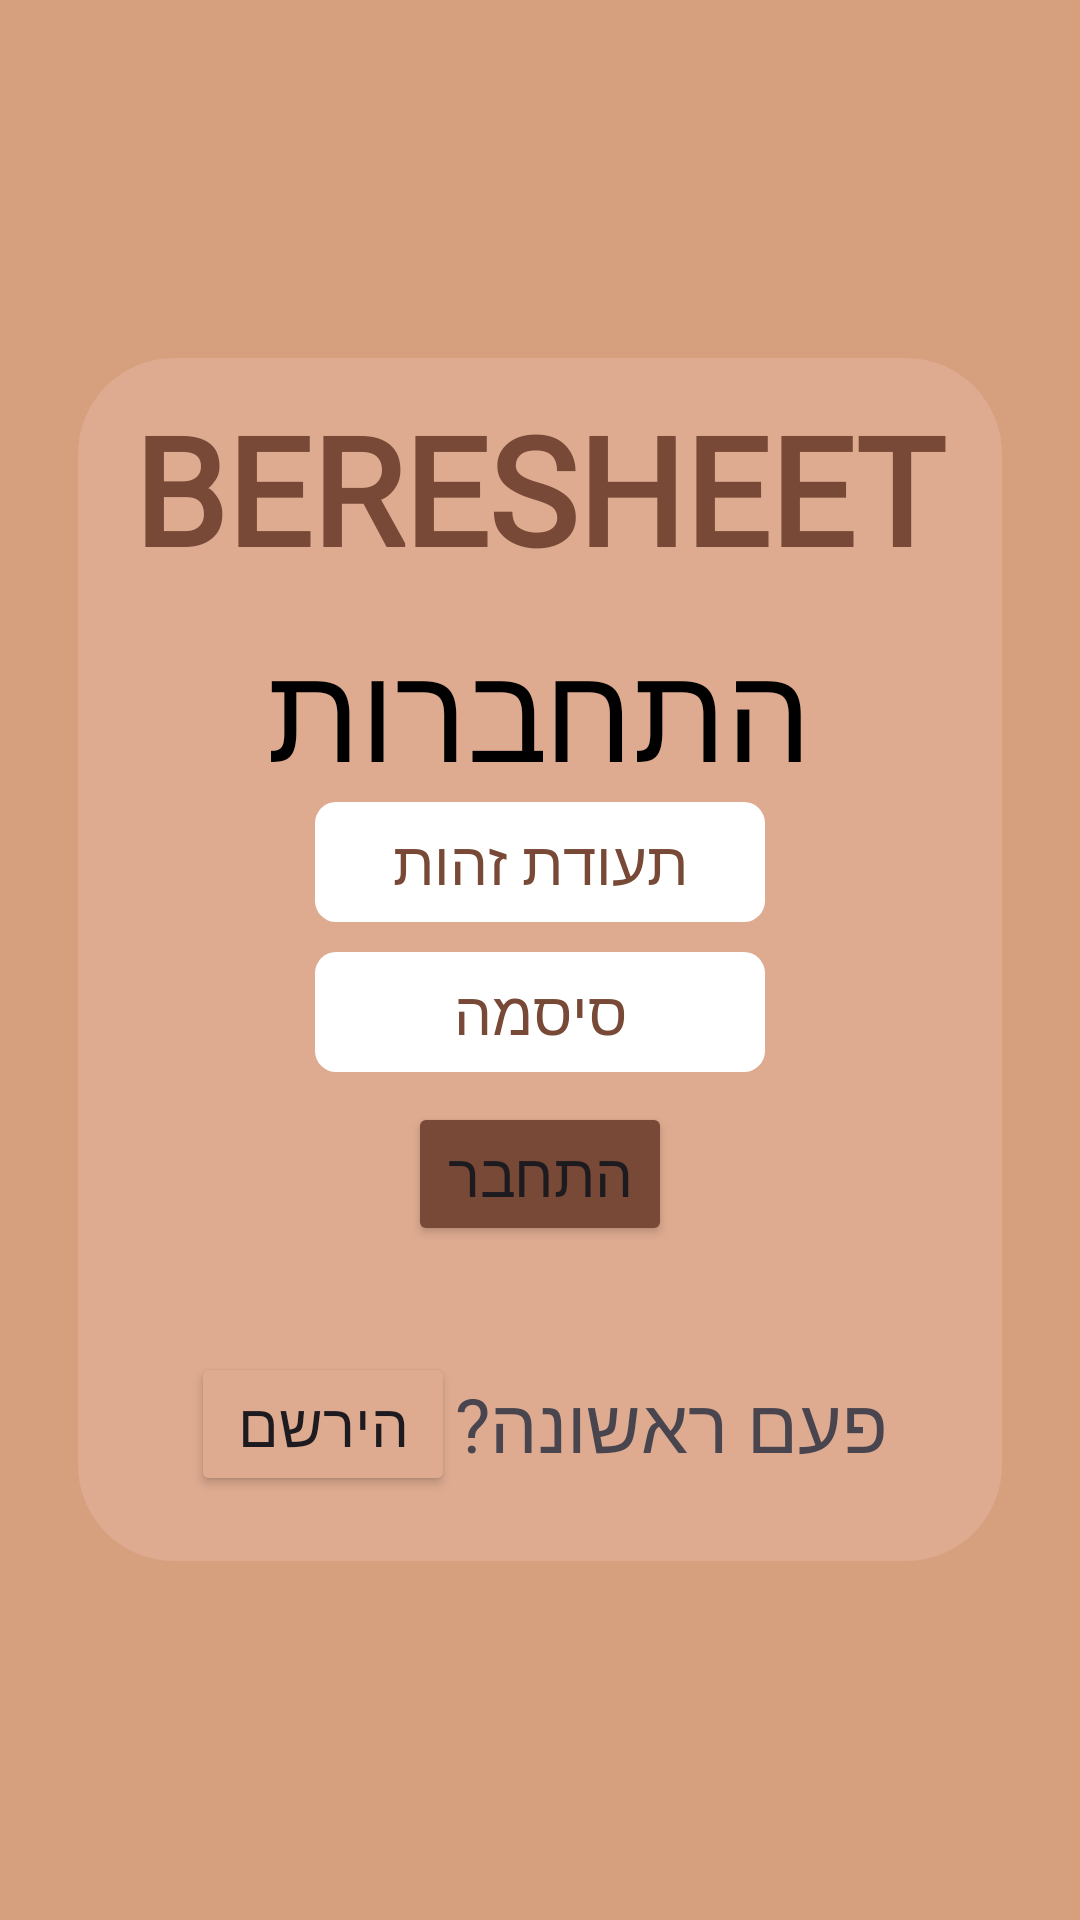

This screen was rendered from an Android layout file. Write that file and the resources it references.
<!-- AndroidManifest.xml: application theme Theme.Trying -->
<!-- res/layout/sign_in.xml -->
<?xml version="1.0" encoding="utf-8"?>
<LinearLayout xmlns:android="http://schemas.android.com/apk/res/android"
    xmlns:app="http://schemas.android.com/apk/res-auto"
    xmlns:tools="http://schemas.android.com/tools"
    android:layout_width="match_parent"
    android:layout_height="match_parent"
    tools:context=".SignIn"
    android:background="@color/background_app"
    android:orientation="vertical"
    android:gravity="center">

    <LinearLayout
        android:layout_width="308dp"
        android:layout_height="401dp"
        android:background="@drawable/background"
        android:orientation="vertical">

        <TextView
            android:layout_width="wrap_content"
            android:layout_height="wrap_content"
            android:layout_gravity="center"
            android:layout_marginTop="10dp"
            android:fontFamily="@font/beresheet_font"
            android:text="BERESHEET"
            android:textColor="@color/name_of_the_app"
            android:textSize="50dp"
            android:textStyle="bold" />

        <TextView
            android:layout_width="wrap_content"
            android:layout_height="wrap_content"
            android:layout_gravity="center"
            android:layout_marginTop="10sp"
            android:fontFamily="@font/singin"
            android:text="התחברות"
            android:textColor="@color/black"
            android:textSize="45sp" />

        <EditText
            android:id="@+id/id"
            android:layout_width="150dp"
            android:layout_height="40dp"
            android:layout_gravity="center"
            android:background="@drawable/edit_text"
            android:fontFamily="@font/singin"
            android:gravity="center"
            android:hint="תעודת זהות"
            android:textSize="20sp"
            android:textColor="@color/brown"
            android:textColorHint="@color/brown"/>

        <EditText
            android:id="@+id/password"
            android:layout_width="150dp"
            android:layout_height="40dp"
            android:layout_gravity="center"
            android:layout_marginTop="10dp"
            android:background="@drawable/edit_text"
            android:fontFamily="@font/singin"
            android:gravity="center"
            android:hint="סיסמה"
            android:textSize="20sp"
            android:textColor="@color/brown"
            android:textColorHint="@color/brown"/>

        <Button
            android:id="@+id/btn_signin"
            android:layout_width="wrap_content"
            android:layout_height="wrap_content"
            android:layout_gravity="center"
            android:layout_marginTop="10dp"
            android:backgroundTint="@color/brown"
            android:text="התחבר"
            android:textSize="20sp" />

        <TextView
            android:id="@+id/msg"
            android:layout_width="wrap_content"
            android:layout_height="wrap_content"
            android:layout_gravity="center"
            android:background="@color/white"
            android:layout_marginTop="5dp"
            android:text="תעודת זהות או סיסמה שגויים"
            android:visibility="invisible"
            android:textColor="@color/brown"
            android:textSize="15sp" />

        <LinearLayout
            android:layout_width="wrap_content"
            android:layout_height="wrap_content"
            android:layout_gravity="center"
            android:layout_marginTop="10dp"
            android:gravity="center"
            android:orientation="horizontal">

            <Button
                android:id="@+id/btn_signup"
                android:layout_width="wrap_content"
                android:layout_height="wrap_content"
                android:backgroundTint="@color/frame"
                android:text="הירשם"
                android:textSize="20sp" />

            <TextView
                android:layout_width="wrap_content"
                android:layout_height="wrap_content"
                android:text="פעם ראשונה?"
                android:textSize="25sp" />
        </LinearLayout>
    </LinearLayout>
</LinearLayout>
<!-- resources referenced by this layout -->
<resources>
  <color name="background_app">#D69F7E</color>
  <color name="black">#FF000000</color>
  <color name="brown">#774936</color>
  <color name="frame">#DEAB90</color>
  <color name="name_of_the_app">#774936</color>
  <color name="white">#FFFFFFFF</color>
  <!-- drawable background (drawable) -->
  <?xml version="1.0" encoding="utf-8"?>
  <shape xmlns:android="http://schemas.android.com/apk/res/android"
      android:shape="rectangle">
      <solid android:color="@color/frame" />
      <corners android:radius="32dp" />
  </shape>
  <!-- drawable edit_text (drawable) -->
  <?xml version="1.0" encoding="utf-8"?>
  <shape xmlns:android="http://schemas.android.com/apk/res/android"
      android:shape="rectangle"
      android:padding="10dp">
      <solid android:color="#FFFFFF" />
      <corners android:radius="7dp" />
  </shape>
  <style name="Theme.Trying" parent="Base.Theme.Trying" />
  <style name="Base.Theme.Trying" parent="Theme.Material3.DayNight.NoActionBar">
          <item name="colorPrimary">@color/nav_bar</item>
          <item name="colorPrimaryVariant">@color/nav_bar</item>
          
          
      </style>
  <color name="nav_bar">#C38E70</color>
</resources>
